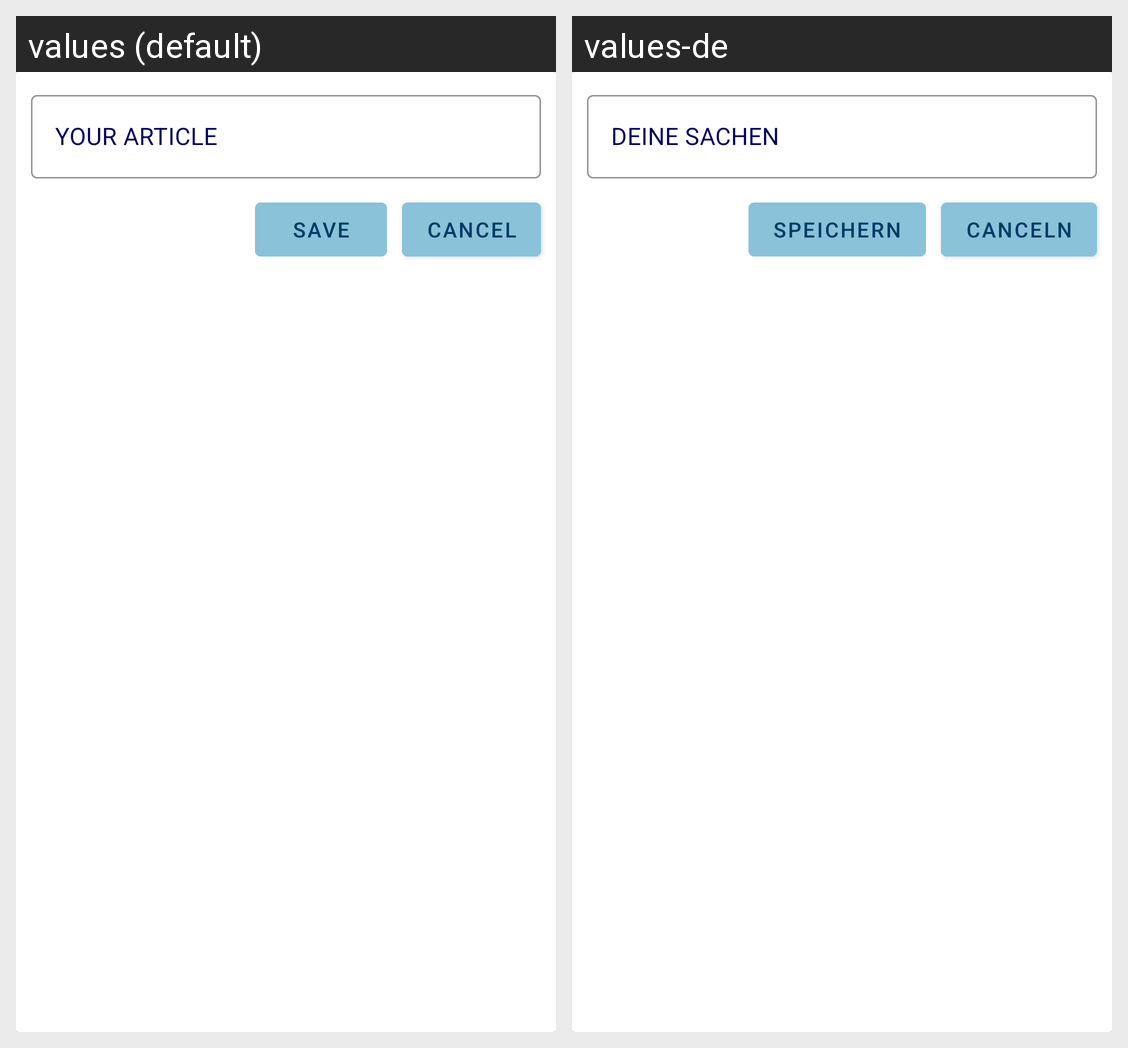

For this localized Android screen grid, give each drawn string resource with its value in every locale shown.
Android screen res/layout/article_dialog.xml rendered under 2 locales, left to right: values (default), values-de. Device: Nexus 5 (rendered at 1080×1920; each locale shown at half size, 540×960, under a caption strip naming it); theme Theme.ChallengeOne1.
Strings drawn on this screen, with the default value and each locale's value (text and hints the layout hard-codes, and strings that could not be matched under every locale, appear in the picture but are not listed):

your_article
  values: YOUR ARTICLE
  values-de: DEINE SACHEN

cancel
  values: CANCEL
  values-de: CANCELN

save
  values: SAVE
  values-de: SPEICHERN
